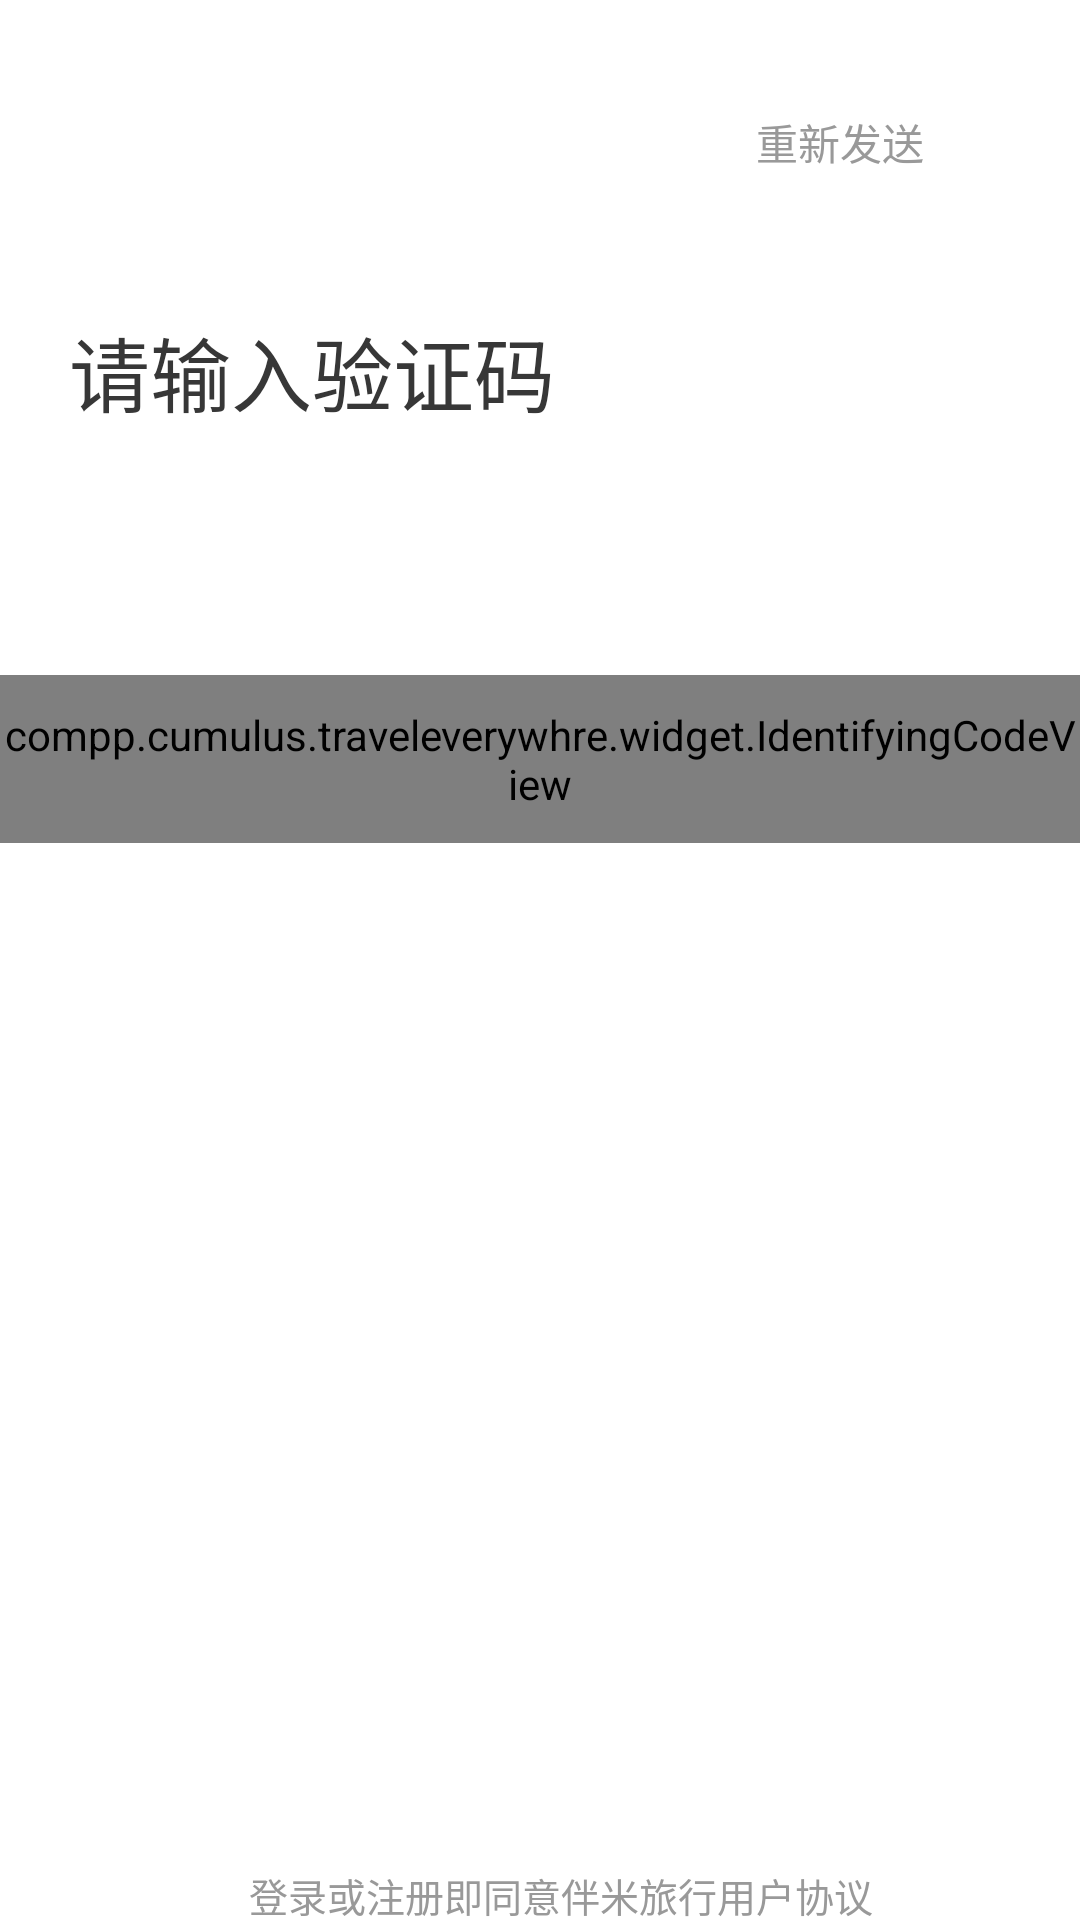

Reconstruct the res/layout file that produces this screen, plus the resources it refers to.
<!-- AndroidManifest.xml: application theme AppTheme -->
<!-- res/layout/activity_yanzheng.xml -->
<?xml version="1.0" encoding="utf-8"?>
<RelativeLayout xmlns:android="http://schemas.android.com/apk/res/android"
    xmlns:app="http://schemas.android.com/apk/res-auto"
    xmlns:tools="http://schemas.android.com/tools"
    android:layout_width="match_parent"
    android:background="@color/white"
    android:layout_height="match_parent"
    tools:context="compp.cumulus.traveleverywhre.activity.YanzhengActivity">
    <ImageView
        android:id="@+id/fan"
        android:src="@mipmap/back_white"
        android:layout_marginLeft="@dimen/dp_20"
        android:layout_marginTop="@dimen/dp_35"
        android:layout_width="@dimen/dp_25"
        android:layout_height="@dimen/dp_25" />
    <TextView
        android:id="@+id/chongxin"
        android:layout_marginLeft="@dimen/dp_252"
        android:layout_marginTop="@dimen/dp_37"
        android:layout_width="@dimen/dp_108"
        android:layout_height="@dimen/dp_20"
        android:text="重新发送"
        android:textColor="#FF999999"
        android:textSize="@dimen/sp_14"
        />
    <TextView
        android:layout_width="match_parent"
        android:layout_height="@dimen/dp_38"
        android:layout_marginTop="@dimen/dp_104"
        android:layout_marginLeft="@dimen/dp_23"
        android:text="请输入验证码"
        android:textColor="#FF373737"
        android:textSize="@dimen/sp_27"
        />
    <compp.cumulus.traveleverywhre.widget.IdentifyingCodeView
        android:gravity="center_vertical"
        android:layout_marginTop="@dimen/dp_225"
        android:id="@+id/icv"
        app:icv_et_number="4"
        app:icv_et_width="@dimen/dp_44"
        app:icv_et_divider_drawable="@drawable/divider_icv"
        app:icv_et_text_color="@color/c_FF636363"
        app:icv_et_text_size="@dimen/sp_15"
        app:icv_et_height="@dimen/dp_56"
        android:layout_width="wrap_content"
        android:layout_height="@dimen/dp_56"/>


    <TextView
        android:id="@+id/te_qing"
        android:layout_width="wrap_content"
        android:layout_height="wrap_content"
        android:text="请稍后…"
        android:visibility="gone"
        android:layout_marginTop="@dimen/dp_314"
        android:layout_marginLeft="@dimen/dp_158"
        android:textColor="#FFFA6A13"
        android:textSize="@dimen/sp_14"
        />
    <TextView
        android:id="@+id/te_yan"
        android:layout_width="wrap_content"
        android:layout_height="wrap_content"
        android:layout_marginTop="@dimen/dp_314"
        android:visibility="visible"
        android:layout_marginLeft="@dimen/dp_158"
        android:textColor="#FFFA6A13"
        android:textSize="@dimen/sp_14"
         />

    <TextView
        android:layout_width="match_parent"
        android:layout_alignParentBottom="true"
        android:layout_height="@dimen/dp_18"
        android:text="登录或注册即同意伴米旅行用户协议"
        android:layout_marginTop="@dimen/dp_470"
        android:layout_marginLeft="@dimen/dp_83"
        android:textColor="#FF999999"
        android:textSize="@dimen/sp_13"
        />
</RelativeLayout>
<!-- resources referenced by this layout -->
<resources>
  <color name="c_FF636363">#FF636363</color>
  <color name="white">#ffffff</color>
  <dimen name="dp_104">104dp</dimen>
  <dimen name="dp_108">108dp</dimen>
  <dimen name="dp_158">158dp</dimen>
  <dimen name="dp_18">18dp</dimen>
  <dimen name="dp_20">20dp</dimen>
  <dimen name="dp_225">225dp</dimen>
  <dimen name="dp_23">23dp</dimen>
  <dimen name="dp_25">25dp</dimen>
  <dimen name="dp_252">252dp</dimen>
  <dimen name="dp_314">314dp</dimen>
  <dimen name="dp_35">35dp</dimen>
  <dimen name="dp_37">37dp</dimen>
  <dimen name="dp_38">38dp</dimen>
  <dimen name="dp_44">44dp</dimen>
  <dimen name="dp_470">470dp</dimen>
  <dimen name="dp_56">56dp</dimen>
  <dimen name="dp_83">83dp</dimen>
  <dimen name="sp_13">13sp</dimen>
  <dimen name="sp_14">14sp</dimen>
  <dimen name="sp_15">15sp</dimen>
  <dimen name="sp_27">27sp</dimen>
  <!-- drawable divider_icv (drawable-xhdpi) -->
  <?xml version="1.0" encoding="utf-8"?>
  <shape xmlns:android="http://schemas.android.com/apk/res/android">
      <solid android:color="@color/white"/>
      <size android:width="@dimen/dp_30"/>
  </shape>
  <style name="AppTheme" parent="Theme.AppCompat.Light.NoActionBar">
          
          <item name="colorPrimary">@color/colorPrimary</item>
          <item name="colorPrimaryDark">@color/white</item>
          <item name="colorAccent">@color/colorAccent</item>
      </style>
  <dimen name="dp_30">30dp</dimen>
  <color name="colorPrimary">#3F51B5</color>
  <color name="colorAccent">#FF4081</color>
</resources>
